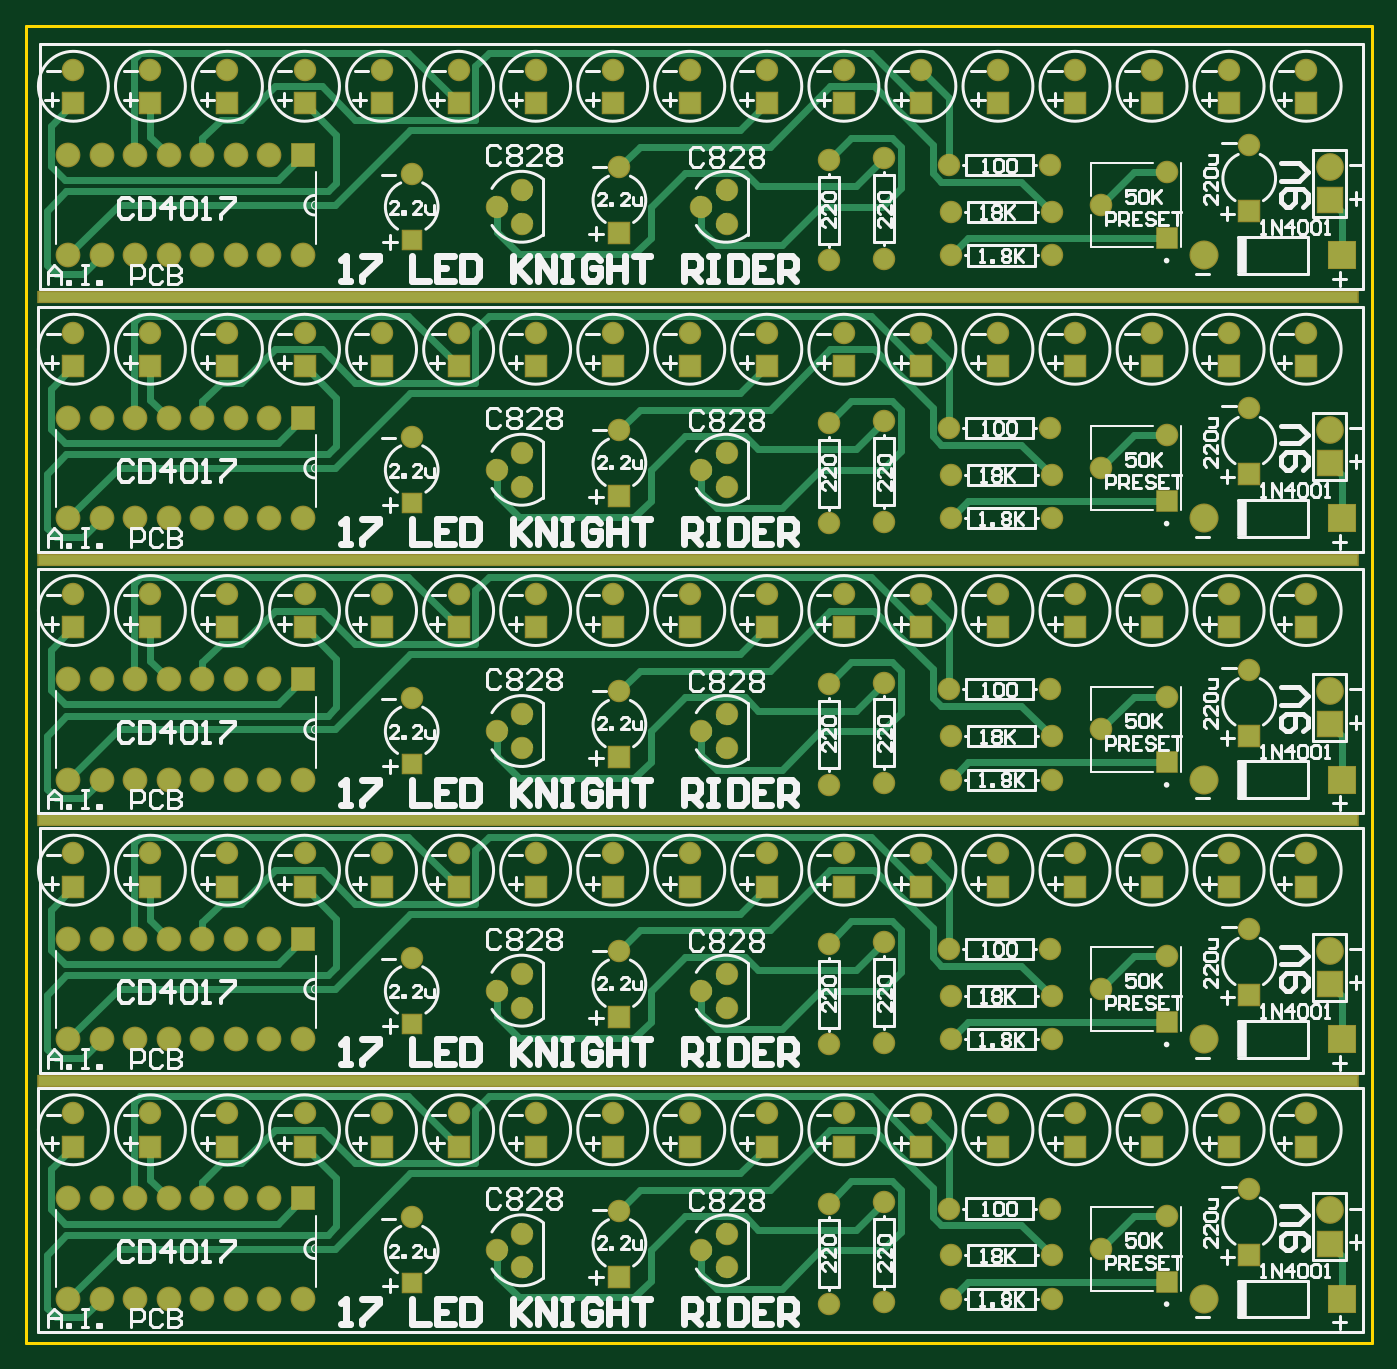
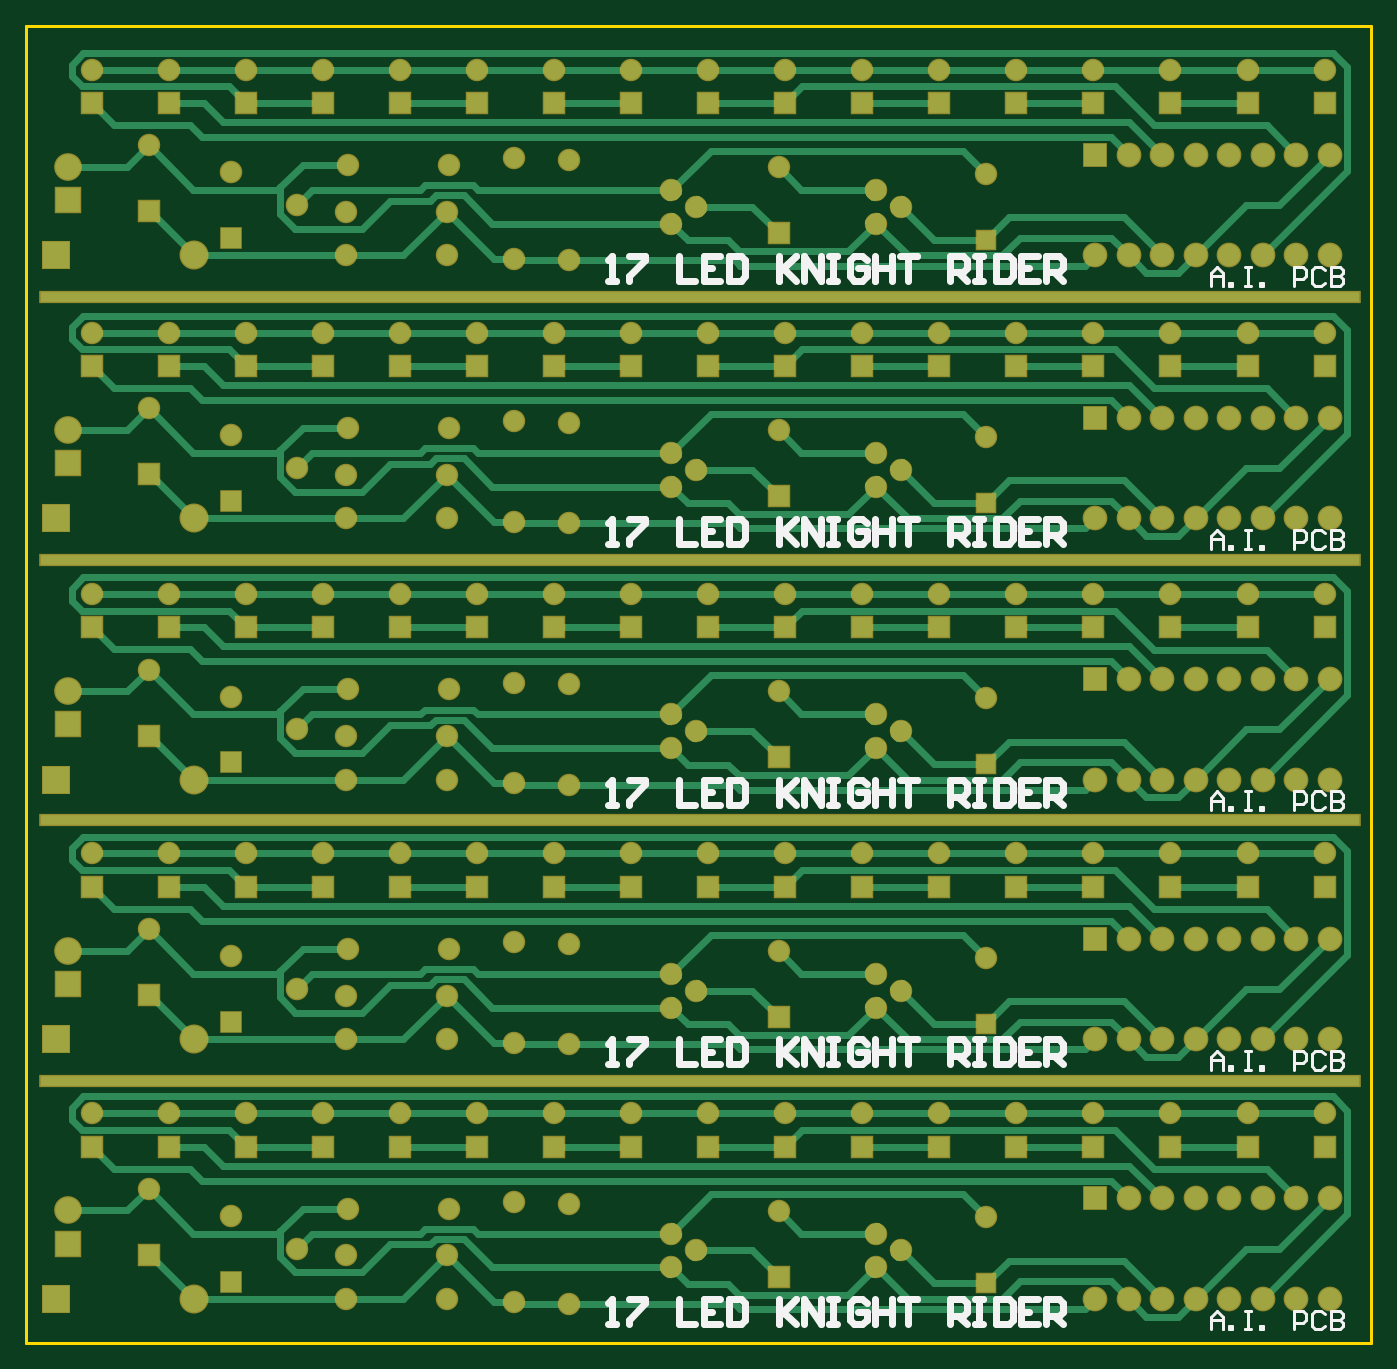
Circuit board: 8 layer files. Board 102.0 x 99.8 mm.
- drill: PCB1-RectHoles.TXT (264 bytes)
- bottom_copper: PCB1.GBL (27557 bytes)
- bottom_silk: PCB1.GBO (10299 bytes)
- bottom_mask: PCB1.GBS (7886 bytes)
- outline: PCB1.GKO (176 bytes)
- top_copper: PCB1.GTL (23524 bytes)
- top_silk: PCB1.GTO (70337 bytes)
- top_mask: PCB1.GTS (7885 bytes)

=== drill: PCB1-RectHoles.TXT ===
M48
;Layer_Color=9474304
;FILE_FORMAT=2:5
INCH,LZ
;TYPE=PLATED
T2F00S00C0.03150
;TYPE=NON_PLATED
%
G90
G05
T02
G00X0005224Y0078
M15
G01X0395776
M16
G00X0005224Y0156
M15
G01X0395776
M16
G00X0005224Y02335
M15
G01X0395776
M16
G00X0005224Y0312
M15
G01X0395776
M16
M30

=== bottom_copper: PCB1.GBL (27557 bytes, source omitted) ===
=== bottom_silk: PCB1.GBO (10299 bytes, source omitted) ===
=== bottom_mask: PCB1.GBS (7886 bytes, source omitted) ===
=== outline: PCB1.GKO ===
G04 Layer_Color=16711935*
%FSLAX25Y25*%
%MOIN*%
G70*
G01*
G75*
%ADD23C,0.01000*%
D23*
X401575Y0D02*
Y393000D01*
X0D02*
X401575D01*
X0Y0D02*
X401575D01*
X0D02*
Y393000D01*
M02*

=== top_copper: PCB1.GTL (23524 bytes, source omitted) ===
=== top_silk: PCB1.GTO (70337 bytes, source omitted) ===
=== top_mask: PCB1.GTS (7885 bytes, source omitted) ===
